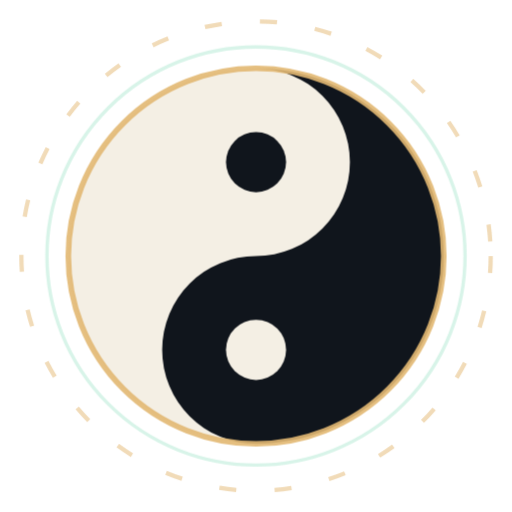
t = 0.00 s
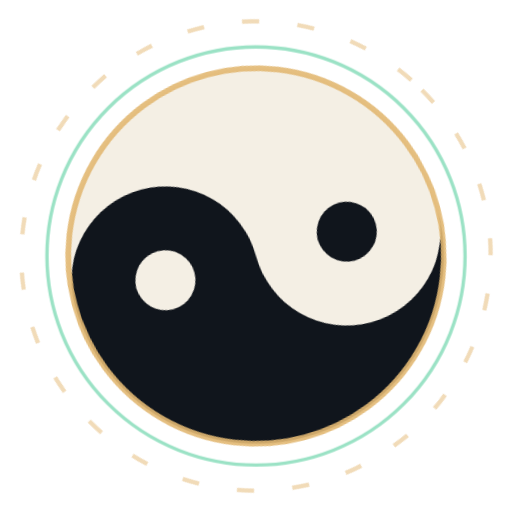
t = 2.50 s
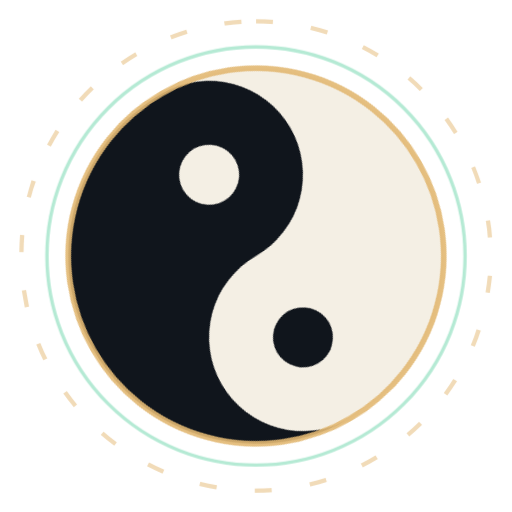
t = 5.00 s
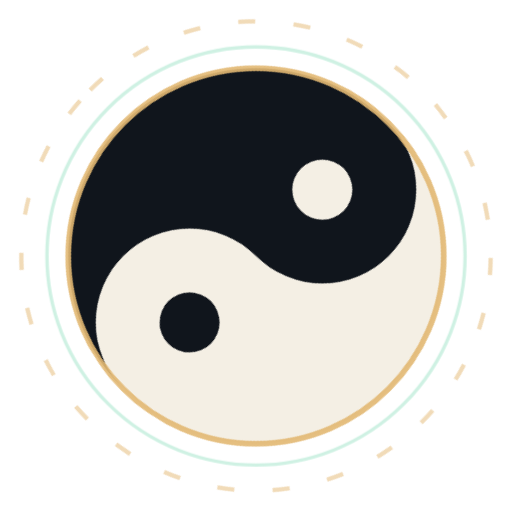
t = 7.50 s

The animated SVG that drew these frames (rendered in a browser with its animation timeline set to each time). Animation: 3 CSS @keyframes rules; frames cover the first 7.50 s, repeats indefinitely.

<svg xmlns="http://www.w3.org/2000/svg" viewBox="0 0 120 120" width="120" height="120" role="img" aria-label="rotating taiji">
<style><![CDATA[
  @keyframes spin { to { transform: rotate(360deg); } }
  @keyframes spinBack { to { transform: rotate(-360deg); } }
  @keyframes pulse { 0%,100% { opacity:.25; } 50% { opacity:.7; } }
  .t { animation: spin 12s linear infinite; transform-origin: 60px 60px; }
  .r { animation: spinBack 20s linear infinite; transform-origin: 60px 60px; }
  .p { animation: pulse 4s ease-in-out infinite; }
  @media (prefers-reduced-motion: reduce) { .t,.r,.p { animation: none; } }
]]></style>
<g class="r" stroke="#e3b873" stroke-width="1" fill="none" opacity=".5">
  <circle cx="60" cy="60" r="55" stroke-dasharray="4 9"/>
</g>
<circle class="p" cx="60" cy="60" r="49" fill="none" stroke="#63d2a5" stroke-width=".8"/>
<g class="t">
  <g transform="translate(60,60) scale(0.44)">
    <circle r="100" fill="#f4efe4"/>
    <path d="M 0,-100 A 100,100 0 0,1 0,100 A 50,50 0 0,1 0,0 A 50,50 0 0,0 0,-100 Z" fill="#10151c"/>
    <circle cx="0" cy="-50" r="16" fill="#10151c"/>
    <circle cx="0" cy="50"  r="16" fill="#f4efe4"/>
    <circle r="100" fill="none" stroke="#e3b873" stroke-width="3" opacity=".9"/>
  </g>
</g>
</svg>
